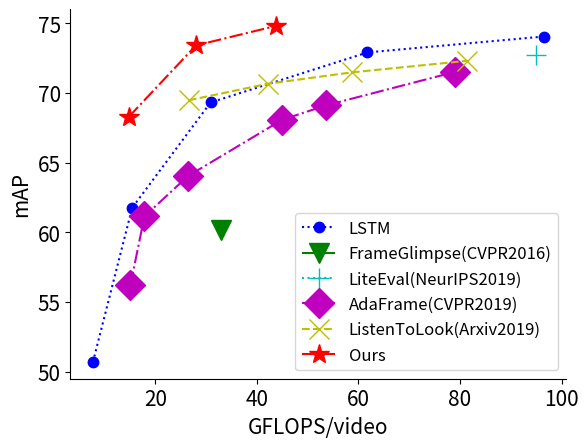

This figure's Python source:
import matplotlib
import matplotlib.pyplot as plt

matplotlib.rc('xtick', labelsize=15)
matplotlib.rc('ytick', labelsize=15)
matplotlib.rc('axes', labelsize=15)
matplotlib.rc('legend', fontsize= 12)
matplotlib.rc('legend', handlelength=2)
matplotlib.rcParams['axes.spines.right'] = False
matplotlib.rcParams['axes.spines.top'] = False

res_list=[]

color_list=['b', 'g', 'c', 'm',   'y', 'r']
shape_list=['.', 'v',  "+","D", "x", "*"]
line_list=[':', '-.',  ":","-.", "--", "-."]

res_list.append(["LSTM", [(0.4825,50.71), (0.965, 61.76), (1.93,69.31), (3.86, 72.9), (3.86/16*25, 74.04)], 16])

# res_list.append(["SCSampler", [(0.24, 63.5), (0.48, 69.8), (0.96,72.6), (1.45, 73.2), (1.93, 73.7), (2.82, 73.7)], 16])
res_list.append(["FrameGlimpse(CVPR2016)",[(1.32, 60.2)],25])
res_list.append(["LiteEval(NeurIPS2019)", [(3.80, 72.7)], 25])
res_list.append(["AdaFrame(CVPR2019)", [(15.11/25,56.24),(17.85/25,61.14),(26.44/25,64.04), (44.98/25,68.07), (53.56/25,69.10), (78.97/25, 71.5)], 25])
res_list.append(["ListenToLook(Arxiv2019)",[(26.60/16, 69.47),(42.24/16,70.66),(58.67/16,71.47),(5.09, 72.3)],16])
# res_list.append(["Ours", [(2.00, 73.1), (2.91, 74.6)], 16])
res_list.append(["Ours", [(1.85/16*8, 68.29), (1.75, 73.4), (1.75/16*25, 74.8)], 16])

flops_per_video=True

for i,pair in enumerate(res_list):
    factor = pair[2] if flops_per_video else 1
    line, = plt.plot([x[0]*factor for x in pair[1]],[x[1] for x in pair[1]], label=pair[0], linestyle=line_list[i],
                     color=color_list[i], marker=shape_list[i], markersize=15)


plt.xlabel("GFLOPS/video" if flops_per_video else "GFLOPS/frame")
plt.ylabel("mAP")
plt.legend()
plt.show()

